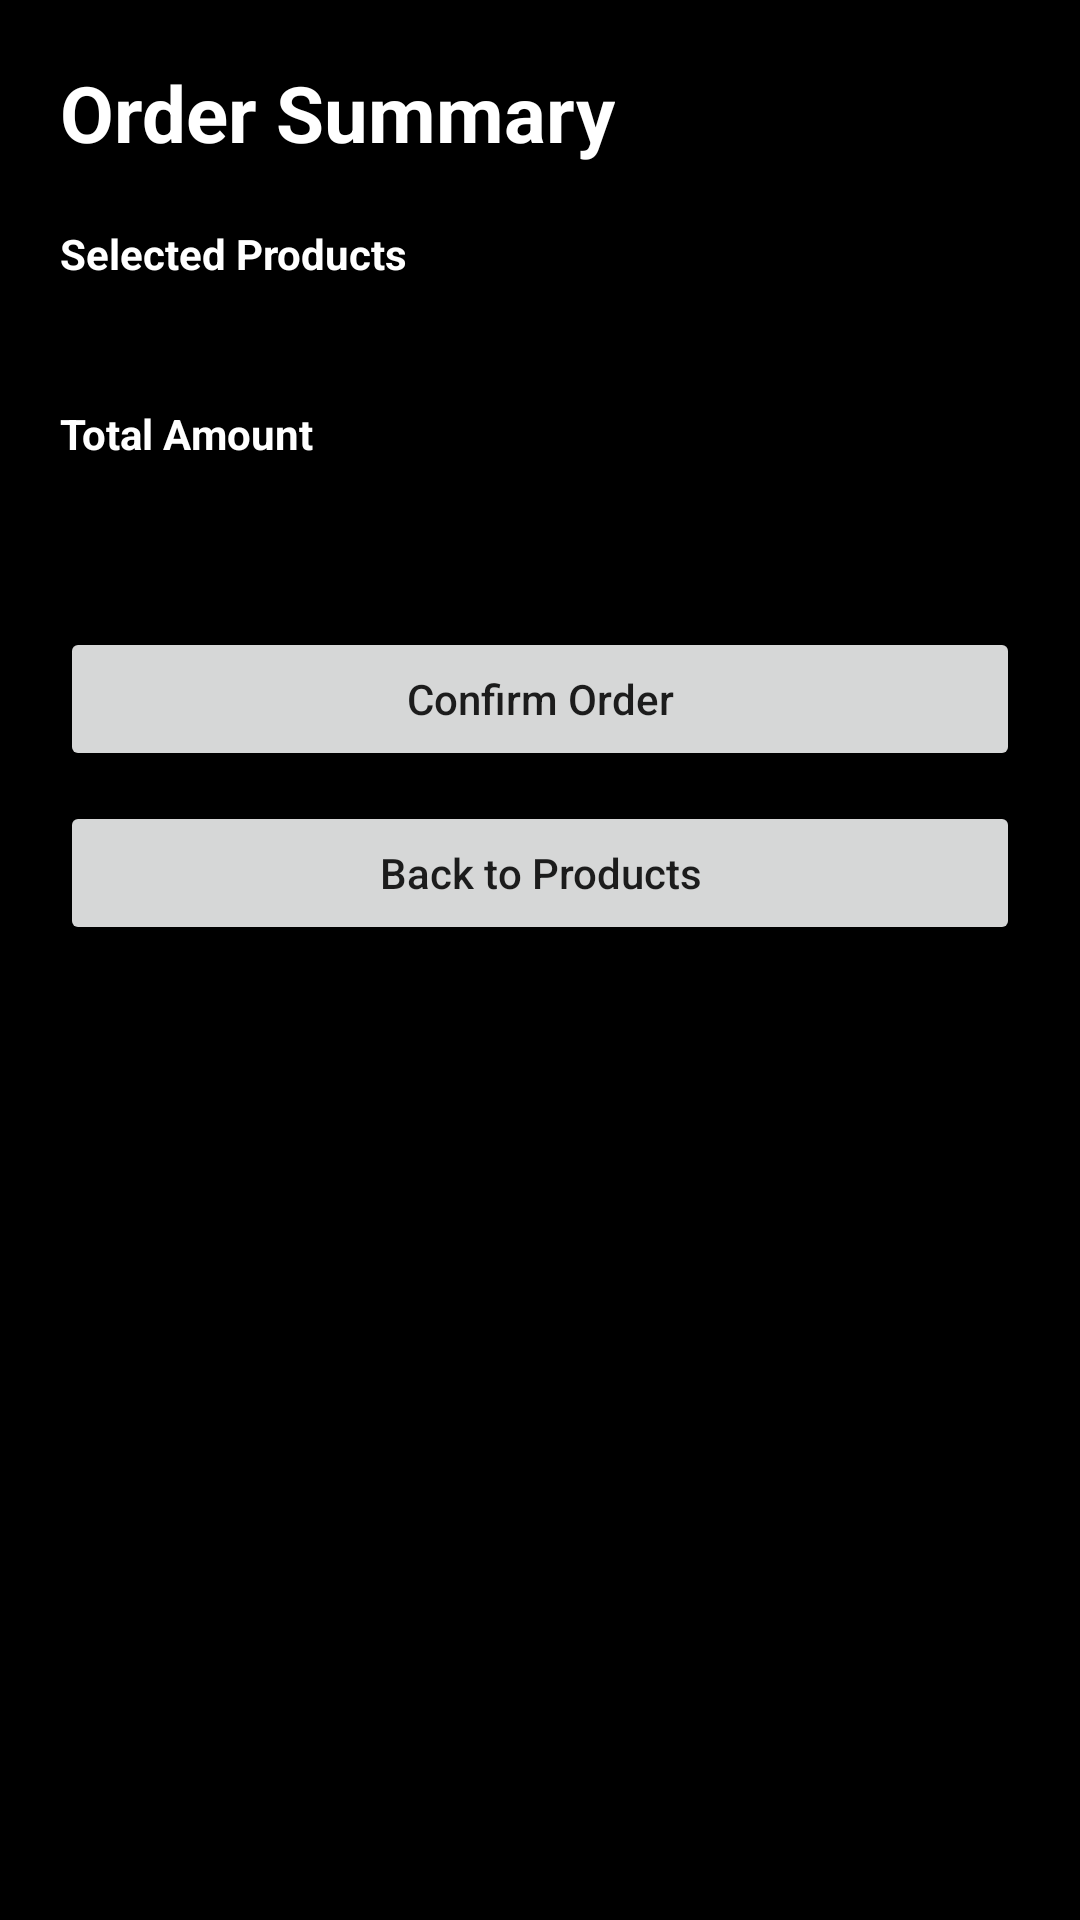

This screen was rendered from an Android layout file. Write that file and the resources it references.
<!-- AndroidManifest.xml: application theme Theme.MiniEcommerce -->
<!-- res/layout/activity_bill.xml -->
<?xml version="1.0" encoding="utf-8"?>
<LinearLayout xmlns:android="http://schemas.android.com/apk/res/android"
    android:layout_width="match_parent"
    android:layout_height="match_parent"
    android:orientation="vertical"
    android:padding="20dp"
    android:background="@color/black">

    <TextView
        android:id="@+id/tvHeader"
        android:layout_width="wrap_content"
        android:layout_height="wrap_content"
        android:text="@string/order_summary"
        android:textSize="26sp"
        android:textStyle="bold"
        android:textColor="@color/white"
        android:layout_marginBottom="20dp" />

    <TextView
        android:id="@+id/tvSelectedProductsLabel"
        android:layout_width="wrap_content"
        android:layout_height="wrap_content"
        android:text="@string/selected_products_label"
        android:textColor="@color/white"
        android:textStyle="bold"
        android:layout_marginBottom="6dp" />

    <TextView
        android:id="@+id/tvSelectedProductsValue"
        android:layout_width="match_parent"
        android:layout_height="wrap_content"
        android:textColor="@color/white"
        android:layout_marginBottom="16dp" />

    <TextView
        android:id="@+id/tvTotalAmountLabel"
        android:layout_width="wrap_content"
        android:layout_height="wrap_content"
        android:text="@string/total_amount_label"
        android:textColor="@color/white"
        android:textStyle="bold"
        android:layout_marginBottom="6dp" />

    <TextView
        android:id="@+id/tvTotalAmountValue"
        android:layout_width="wrap_content"
        android:layout_height="wrap_content"
        android:textColor="@color/white"
        android:layout_marginBottom="30dp" />

    <Button
        android:id="@+id/btnConfirmOrder"
        android:layout_width="match_parent"
        android:layout_height="wrap_content"
        android:text="@string/confirm_order"
        android:textAllCaps="false"
        android:layout_marginBottom="10dp" />

    <Button
        android:id="@+id/btnBackToProducts"
        android:layout_width="match_parent"
        android:layout_height="wrap_content"
        android:text="@string/back_to_products"
        android:textAllCaps="false" />

</LinearLayout>
<!-- resources referenced by this layout -->
<resources>
  <string name="back_to_products">Back to Products</string>
  <string name="confirm_order">Confirm Order</string>
  <string name="order_summary">Order Summary</string>
  <string name="selected_products_label">Selected Products</string>
  <string name="total_amount_label">Total Amount</string>
  <style name="Theme.MiniEcommerce" parent="Theme.MaterialComponents.DayNight.NoActionBar">
          <item name="android:statusBarColor" tools:targetApi="l">@color/black</item>
      </style>
  <!-- not gathered from this repository: default colours our renderer supplied (Android Studio template values) -->
  <color name="black">#FF000000</color>
  <color name="white">#FFFFFFFF</color>
</resources>
